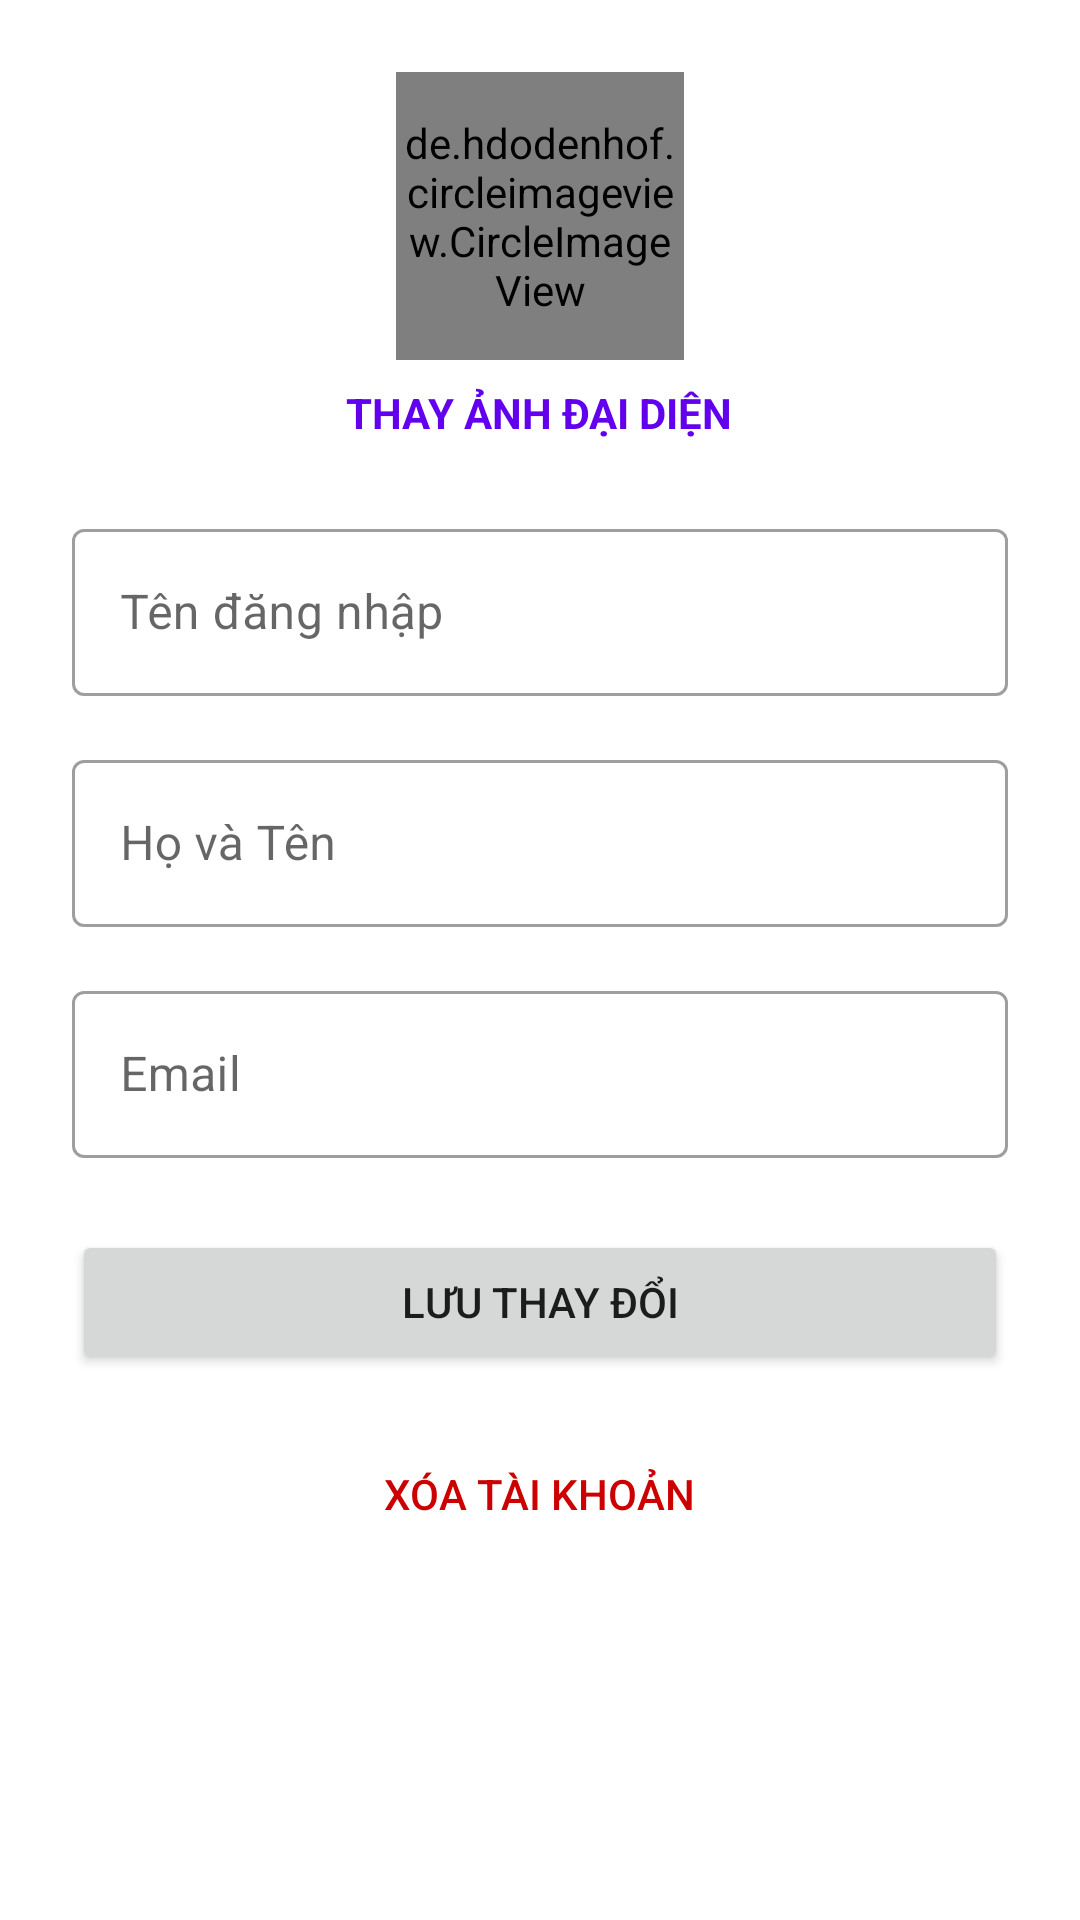

Write the Android layout XML for this screen, with the resource values it uses.
<!-- AndroidManifest.xml: application theme Theme.AppHocTiengTrung -->
<!-- res/layout/activity_profile.xml -->
<?xml version="1.0" encoding="utf-8"?>
<ScrollView xmlns:android="http://schemas.android.com/apk/res/android"
    xmlns:app="http://schemas.android.com/apk/res-auto"
    xmlns:tools="http://schemas.android.com/tools"
    android:layout_width="match_parent"
    android:layout_height="match_parent"
    tools:context=".ProfileActivity">

    <LinearLayout
        android:layout_width="match_parent"
        android:layout_height="wrap_content"
        android:orientation="vertical"
        android:padding="24dp">

        <de.hdodenhof.circleimageview.CircleImageView
            android:id="@+id/profile_image"
            android:layout_width="96dp"
            android:layout_height="96dp"
            android:layout_gravity="center_horizontal"
            android:src="@drawable/ic_default_avatar" 
            app:civ_border_color="#FF000000"
            app:civ_border_width="2dp" />

        <TextView
            android:id="@+id/text_change_avatar"
            android:layout_width="wrap_content"
            android:layout_height="wrap_content"
            android:layout_gravity="center_horizontal"
            android:layout_marginTop="8dp"
            android:text="THAY ẢNH ĐẠI DIỆN"
            android:textColor="?attr/colorPrimary"
            android:textStyle="bold" />

        <com.google.android.material.textfield.TextInputLayout
            style="@style/Widget.MaterialComponents.TextInputLayout.OutlinedBox"
            android:layout_width="match_parent"
            android:layout_height="wrap_content"
            android:layout_marginTop="24dp"
            android:hint="Tên đăng nhập">

            <com.google.android.material.textfield.TextInputEditText
                android:id="@+id/edit_text_username"
                android:layout_width="match_parent"
                android:layout_height="wrap_content"
                android:enabled="false" />
        </com.google.android.material.textfield.TextInputLayout>

        <com.google.android.material.textfield.TextInputLayout
            style="@style/Widget.MaterialComponents.TextInputLayout.OutlinedBox"
            android:layout_width="match_parent"
            android:layout_height="wrap_content"
            android:layout_marginTop="16dp"
            android:hint="Họ và Tên">

            <com.google.android.material.textfield.TextInputEditText
                android:id="@+id/edit_text_full_name"
                android:layout_width="match_parent"
                android:layout_height="wrap_content" />
        </com.google.android.material.textfield.TextInputLayout>

        <com.google.android.material.textfield.TextInputLayout
            style="@style/Widget.MaterialComponents.TextInputLayout.OutlinedBox"
            android:layout_width="match_parent"
            android:layout_height="wrap_content"
            android:layout_marginTop="16dp"
            android:hint="Email">

            <com.google.android.material.textfield.TextInputEditText
                android:id="@+id/edit_text_email"
                android:layout_width="match_parent"
                android:layout_height="wrap_content"
                android:inputType="textEmailAddress"
                android:enabled="false" />
        </com.google.android.material.textfield.TextInputLayout>

        <Button
            android:id="@+id/button_save_profile"
            android:layout_width="match_parent"
            android:layout_height="wrap_content"
            android:layout_marginTop="24dp"
            android:text="Lưu thay đổi" />

        <Button
            android:id="@+id/button_delete_account"
            style="@style/Widget.AppCompat.Button.Borderless"
            android:layout_width="wrap_content"
            android:layout_height="wrap_content"
            android:layout_gravity="center_horizontal"
            android:layout_marginTop="16dp"
            android:text="XÓA TÀI KHOẢN"
            android:textColor="@android:color/holo_red_dark" />

    </LinearLayout>

</ScrollView>
<!-- resources referenced by this layout -->
<resources>
  <style name="Theme.AppHocTiengTrung" parent="Base.Theme.AppHocTiengTrung" />
  <style name="Base.Theme.AppHocTiengTrung" parent="Theme.MaterialComponents.DayNight.NoActionBar">
          
          
      </style>
</resources>
